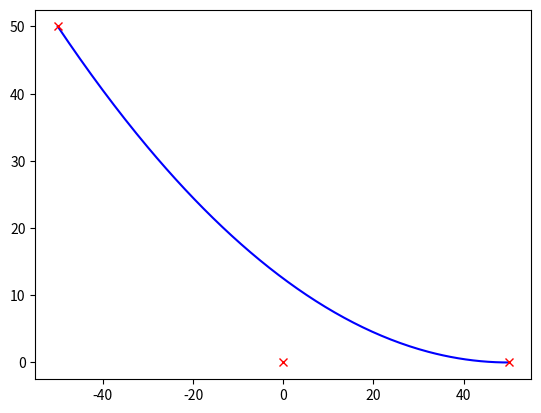

This figure's Python source:
import numpy as np
import matplotlib.pylab as plt


class Quadratic:
    """
    Quadratic Bezier function
    """
    def __init__(self, p0: np.ndarray, p1: np.ndarray, p2: np.ndarray, element_size: float = 0.5):
        self.p0 = p0
        self.p1 = p1
        self.p2 = p2
        self.element_size = element_size

        self.length = 0
        self.size = []
        self.nb_divs = int(np.ceil((np.sqrt(np.sum((self.p1 - self.p0) ** 2)) +
                                    np.sqrt(np.sum((self.p2 - self.p1) ** 2))) / element_size))

        self.coordinates = np.zeros((self.nb_divs, len(self.p0)))
        self.compute_coordinates()
        self.compute_length()

    def compute_coordinates(self):
        for i, t in enumerate(np.linspace(0, 1, self.nb_divs)):
            self.coordinates[i, :] = (1 - t) ** 2 * self.p0 +\
                                     2 * t * (1 - self.nb_divs) * self.p1 +\
                                     t ** 2 * self.p2

    def compute_length(self):
        self.size = np.sqrt((self.coordinates- self.coordinates[0])**2)
        self.element_size = np.cumsum(self.size)


if __name__ == "__main__":

    p1 = np.array([-50, 50])
    p2 = np.array([0, 0])
    p3 = np.array([50, 0])

    p = Quadratic(p1, p2, p3)
    plt.plot(p.coordinates[:, 0], p.coordinates[:, 1], color="b")
    plt.plot(p1[0], p1[1], marker="x", color="r")
    plt.plot(p2[0], p2[1], marker="x", color="r")
    plt.plot(p3[0], p3[1], marker="x", color="r")
    plt.show()
